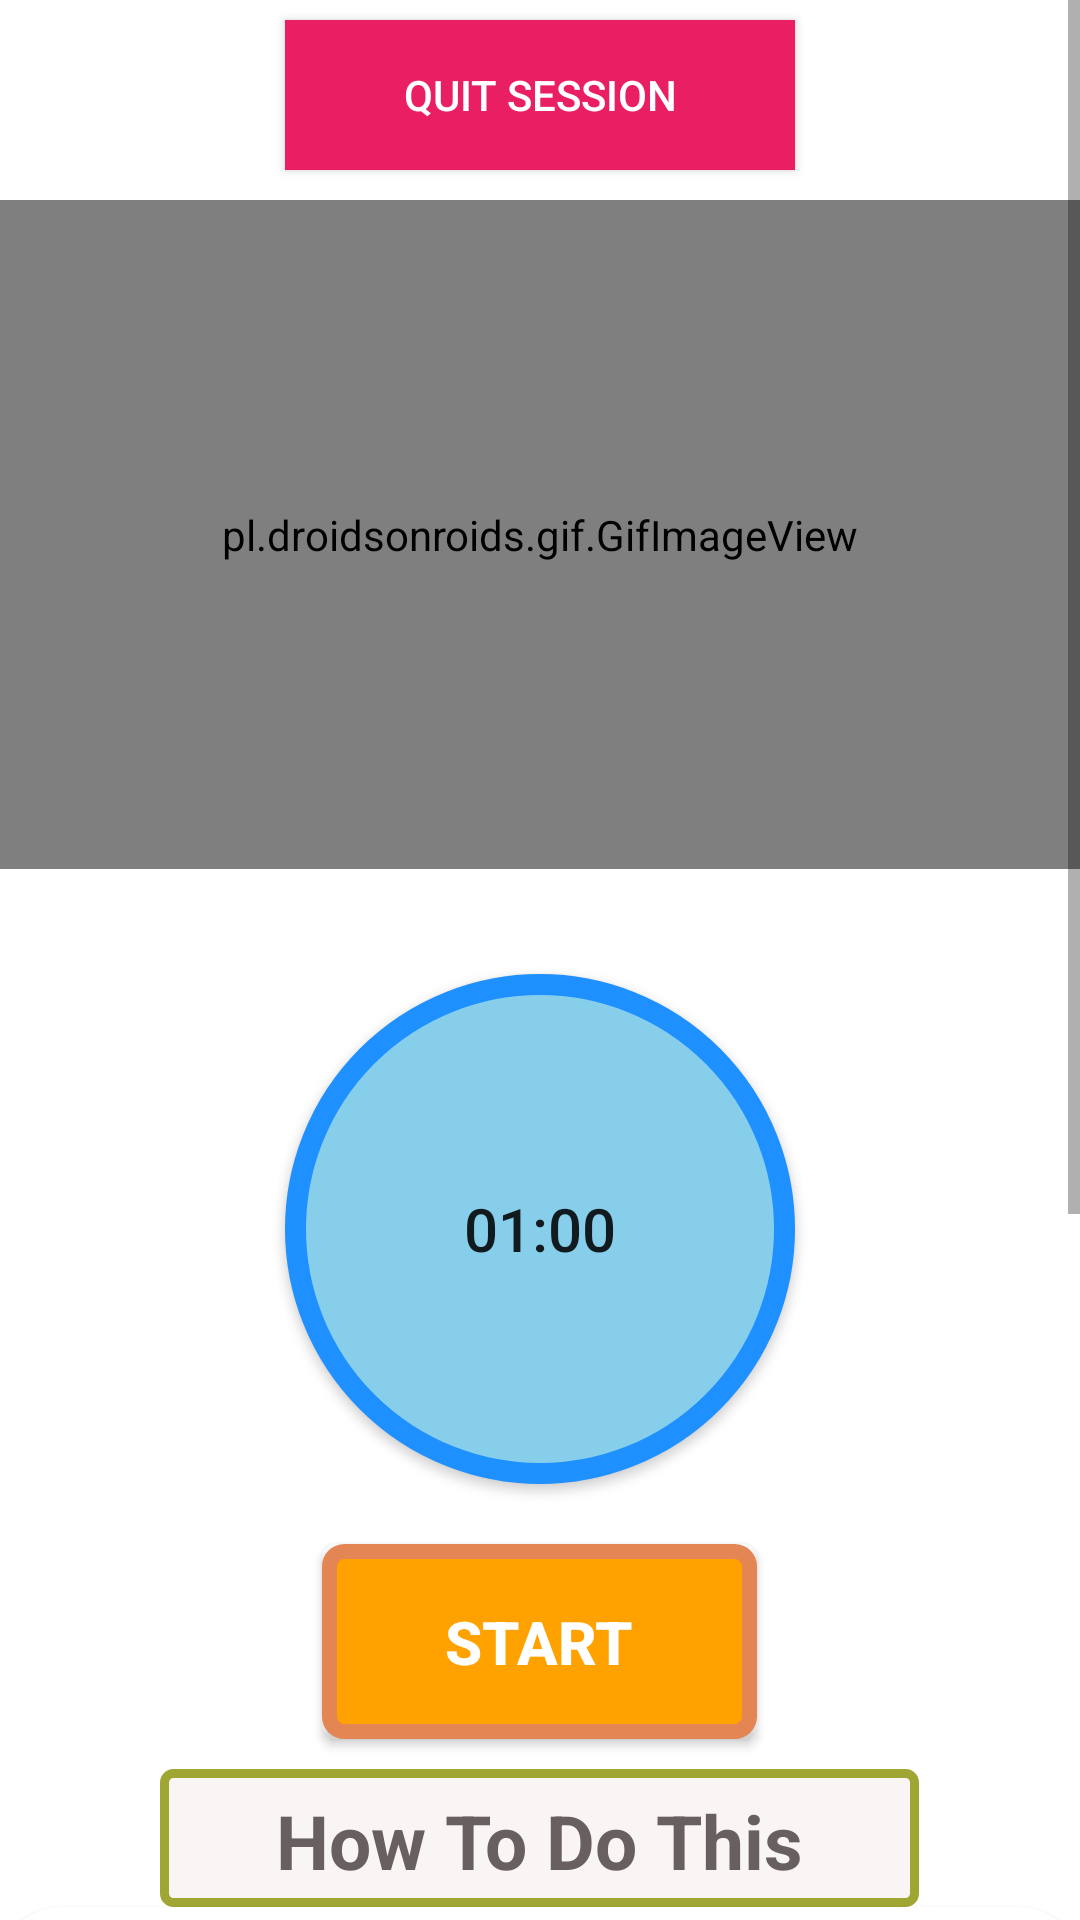

Write the Android layout XML for this screen, with the resource values it uses.
<!-- AndroidManifest.xml: application theme Theme.YogaApp -->
<!-- res/layout/activity_pushup.xml -->
<?xml version="1.0" encoding="utf-8"?>
<RelativeLayout xmlns:android="http://schemas.android.com/apk/res/android"
    xmlns:app="http://schemas.android.com/apk/res-auto"
    android:layout_width="match_parent"
    android:layout_height="match_parent">

    <ScrollView
        android:layout_width="match_parent"
        android:layout_height="match_parent">

        <LinearLayout
            android:layout_width="match_parent"
            android:layout_height="match_parent"
            android:orientation="vertical">

            <Button
                android:id="@+id/quitSession"
                android:layout_width="170dp"
                android:layout_height="50dp"
                android:background="#FF0000"
                android:layout_marginTop="20px"
                android:layout_gravity="center"
                android:text='Quit Session'
                android:textColor="#FFFFFF"
                app:backgroundTint="#E91E63" />

            <pl.droidsonroids.gif.GifImageView
                android:layout_width="fill_parent"
                android:layout_height="223dp"
                android:layout_marginTop="10dp"
                android:src="@drawable/exersice_1" />

            <Button
                android:id="@+id/time"
                android:layout_width="170dp"
                android:layout_height="170dp"
                android:layout_gravity="center"
                android:layout_marginLeft="0dp"
                android:layout_marginTop="35dp"
                android:background="@drawable/button_bg_round"
                android:padding="15dp"
                android:text="01:00"
                android:textSize="20dp" />

            <Button
                android:id="@+id/startbutton"
                android:layout_width="wrap_content"
                android:layout_height="wrap_content"
                android:layout_gravity="center"
                android:layout_marginLeft="0dp"
                android:layout_marginTop="20dp"
                android:background="@drawable/button_bg"
                android:gravity="center"
                android:text="START"
                android:textColor="#FFF"
                android:textSize="20dp"
                android:textStyle="bold" />

            <TextView
                android:layout_width="253dp"
                android:layout_height="46dp"
                android:layout_gravity="center"
                android:layout_marginStart="0px"
                android:layout_marginLeft="0dp"
                android:layout_marginTop="10dp"
                android:background="@drawable/button_ji"
                android:padding="7dp"
                android:text="How To Do This"
                android:textAlignment="center"
                android:textColor="#686060"
                android:textSize="25sp"
                android:textStyle="bold" />

            <androidx.cardview.widget.CardView
                android:layout_width="match_parent"
                android:layout_height="match_parent"
                android:layout_marginBottom="20dp"
                android:background="#ECEDEB"
                app:cardCornerRadius="20dp">

                <LinearLayout
                    android:layout_width="wrap_content"
                    android:layout_height="wrap_content"
                    android:layout_marginStart="5dp"
                    android:layout_marginLeft="5dp"
                    android:layout_marginTop="25dp"
                    android:layout_marginEnd="5dp"
                    android:background="#ECEDEB"
                    android:orientation="horizontal">

                    <TextView
                        android:layout_width="match_parent"
                        android:layout_height="wrap_content"
                        android:layout_gravity='center'
                        android:background="#ededed"
                        android:padding="20px"
                        android:text="@string/pose1"
                        android:textColor="@color/black"
                        android:textSize="18sp" />

                </LinearLayout>
            </androidx.cardview.widget.CardView>

        </LinearLayout>
    </ScrollView>

</RelativeLayout>
<!-- resources referenced by this layout -->
<resources>
  <color name="black">#FF000000</color>
  <!-- drawable button_bg (drawable) -->
  <?xml version="1.0" encoding="utf-8"?>
  <selector xmlns:android="http://schemas.android.com/apk/res/android">
      <item>
          <shape android:shape="rectangle">
              <stroke android:color="#E48653" android:width="5dp"/>
              <solid android:color="#FFA200"/>
              <corners android:radius="5dp"/>
              <size android:width="145dp" android:height="65dp"/>
          </shape>
  
      </item>
  
  </selector>
  <!-- drawable button_bg_round (drawable) -->
  <?xml version="1.0" encoding="utf-8"?>
  <selector xmlns:android="http://schemas.android.com/apk/res/android">
      <item>
          <shape android:shape="oval">
              <stroke android:color="#1E90FF" android:width="7dp"/>
              <solid android:color="#87CEEB"/>
              <size android:width="150dp" android:height="150dp"/>
          </shape>
      </item>
  </selector>
  <!-- drawable button_ji (drawable) -->
  <?xml version="1.0" encoding="utf-8"?>
  <selector xmlns:android="http://schemas.android.com/apk/res/android">
      <item>
          <shape android:shape="rectangle">
              <stroke android:color="#9FA634" android:width="3dp"/>
              <solid android:color="#FAF5F5"/>
              <corners android:radius="3dp"/>
              <size android:width="85dp" android:height="35dp"/>
          </shape>
      </item>
  
  </selector>
  <string name="pose1">    Step 1:- Start in the push-up position with your arms completely straight and directly beneath your shoulders.\n\n
                               Step 2:- Your body should form a straight line from your shoulders to your ankles. \n\n
                               Step 3:- Squeeze your abs, lift one foot off the floor and bring your knee up towards your chest while keeping your body in as straight of a line as possible. \n\n
                               Step 4:- Return to the starting position and repeat the movement with your opposite leg.. </string>
  <style name="Theme.YogaApp" parent="Theme.MaterialComponents.DayNight.NoActionBar">
          
          <item name="colorPrimary">@color/purple_500</item>
          <item name="colorPrimaryVariant">@color/purple_700</item>
          <item name="colorOnPrimary">@color/white</item>
          
          <item name="colorSecondary">@color/teal_200</item>
          <item name="colorSecondaryVariant">@color/teal_700</item>
          <item name="colorOnSecondary">@color/black</item>
          
          <item name="android:statusBarColor" tools:targetApi="21">?attr/colorPrimaryVariant</item>
          
      </style>
  <color name="purple_500">#FF6200EE</color>
  <color name="purple_700">#150F23</color>
  <color name="white">#FFFFFFFF</color>
  <color name="teal_200">#FF03DAC5</color>
  <color name="teal_700">#FF018786</color>
</resources>
